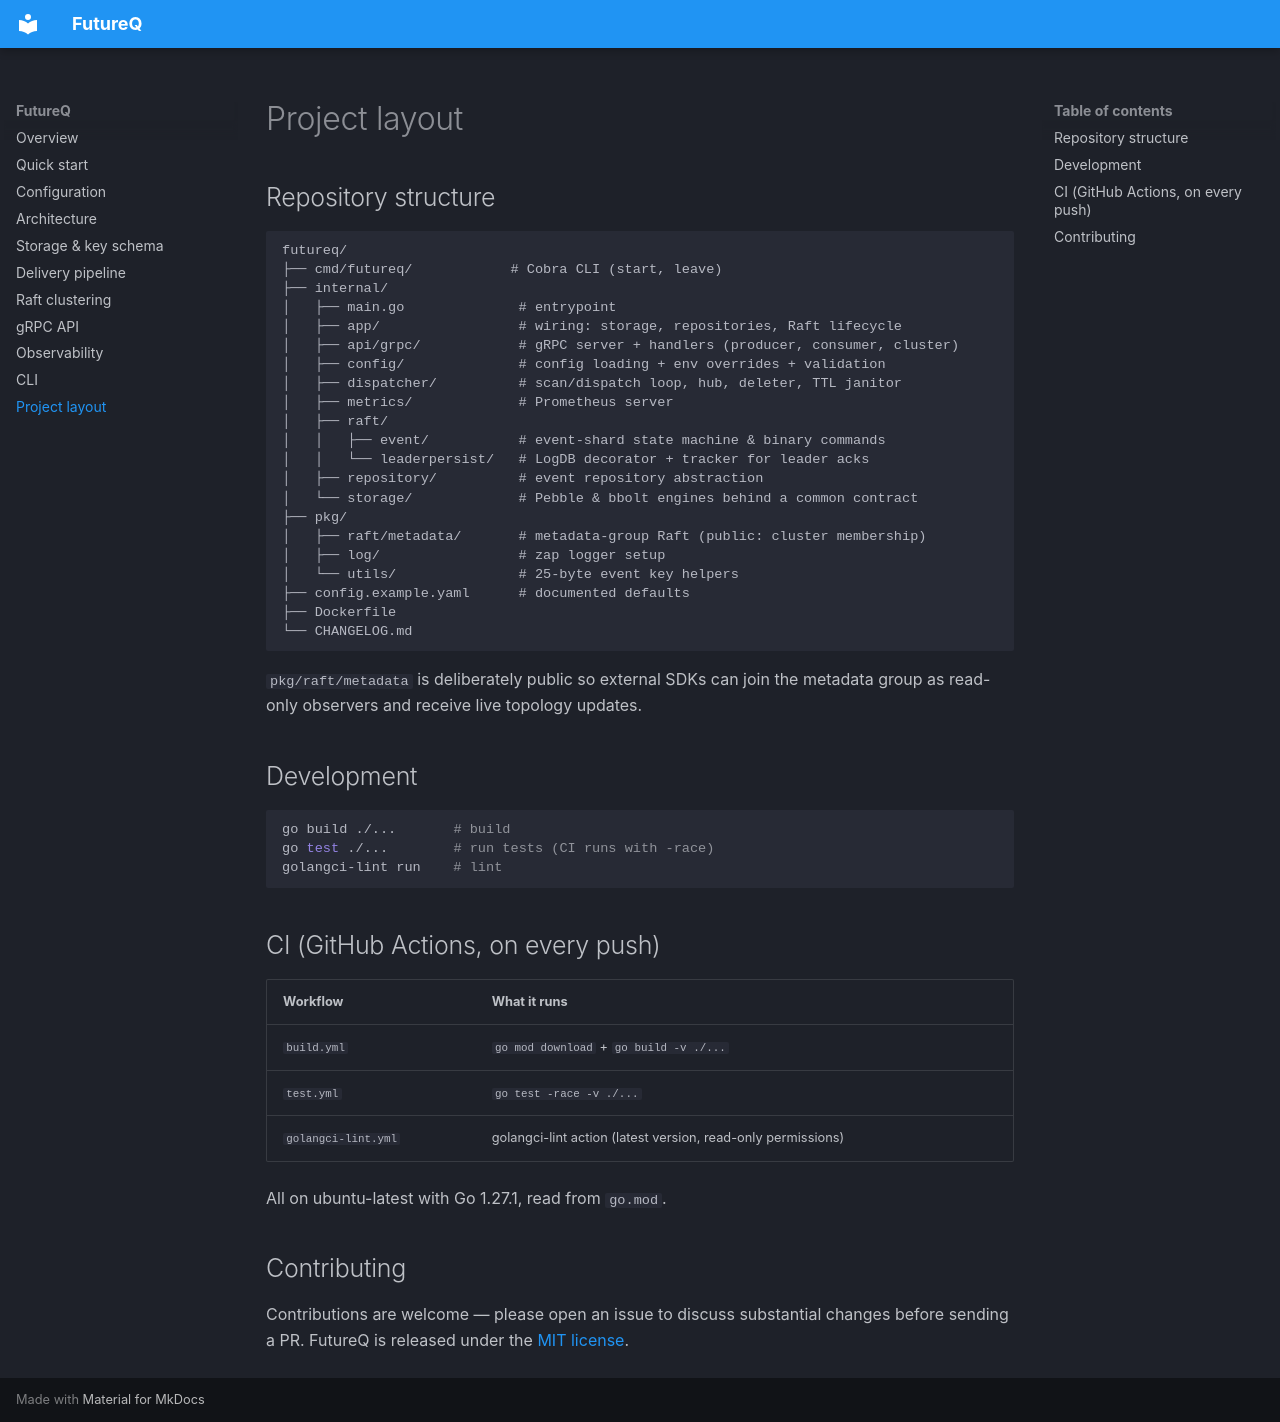

repository: futureq-io/futureq · page: project/index.html · generator: mkdocs

# Project layout

## Repository structure

```text
futureq/
├── cmd/futureq/            # Cobra CLI (start, leave)
├── internal/
│   ├── main.go              # entrypoint
│   ├── app/                 # wiring: storage, repositories, Raft lifecycle
│   ├── api/grpc/            # gRPC server + handlers (producer, consumer, cluster)
│   ├── config/              # config loading + env overrides + validation
│   ├── dispatcher/          # scan/dispatch loop, hub, deleter, TTL janitor
│   ├── metrics/             # Prometheus server
│   ├── raft/
│   │   ├── event/           # event-shard state machine & binary commands
│   │   └── leaderpersist/   # LogDB decorator + tracker for leader acks
│   ├── repository/          # event repository abstraction
│   └── storage/             # Pebble & bbolt engines behind a common contract
├── pkg/
│   ├── raft/metadata/       # metadata-group Raft (public: cluster membership)
│   ├── log/                 # zap logger setup
│   └── utils/               # 25-byte event key helpers
├── config.example.yaml      # documented defaults
├── Dockerfile
└── CHANGELOG.md
```

`pkg/raft/metadata` is deliberately public so external SDKs can join the metadata group as read-only observers and receive live topology updates.

## Development

```bash
go build ./...       # build
go test ./...        # run tests (CI runs with -race)
golangci-lint run    # lint
```

## CI (GitHub Actions, on every push)

| Workflow           | What it runs |
| ------------------ | ------------ |
| `build.yml`        | `go mod download` + `go build -v ./...` |
| `test.yml`         | `go test -race -v ./...` |
| `golangci-lint.yml`| golangci-lint action (latest version, read-only permissions) |

All on ubuntu-latest with Go 1.27.1, read from `go.mod`.

## Contributing

Contributions are welcome — please open an issue to discuss substantial changes before sending a PR. FutureQ is released under the [MIT license](https://github.com/futureq-io/futureq/blob/main/LICENSE).
